Run: headless pygame with SDL's dummy video driver; simulated clock (each Clock.tick advances the game by its frame time, no real sleeping); random seed 0; keys injected as events and as key.get_pressed() state; no mouse input.
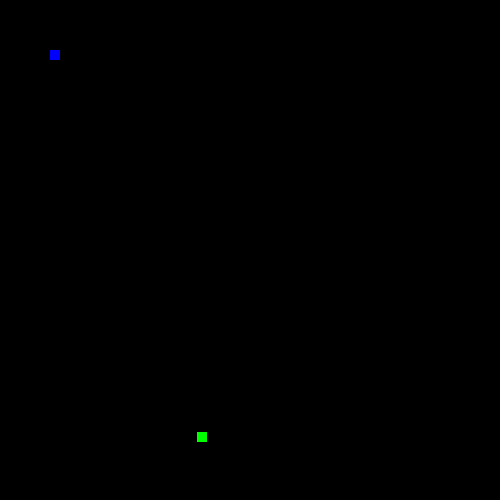
Frame 1 of 4 · flips 1–60 · no input
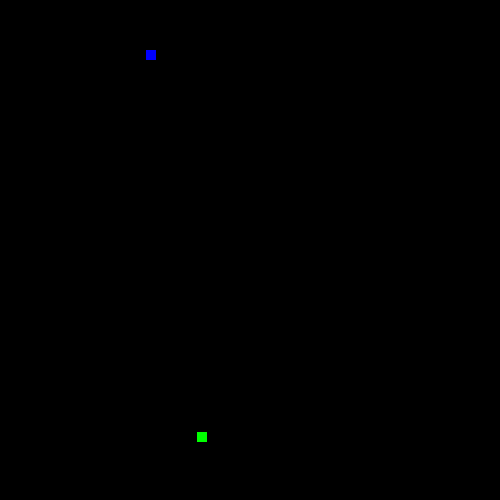
Frame 2 of 4 · flips 61–180 · tapped SPACE, RETURN · held RIGHT (→), D
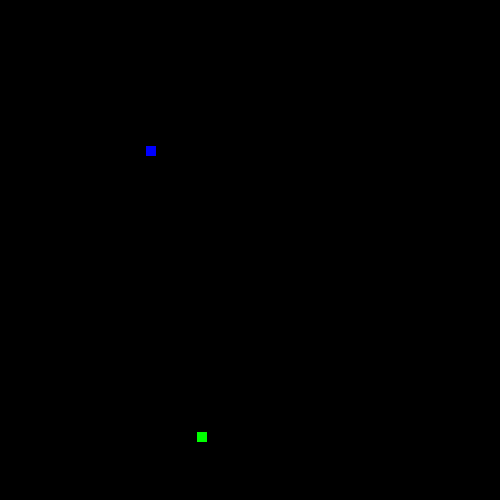
Frame 3 of 4 · flips 181–300 · held DOWN (↓), S
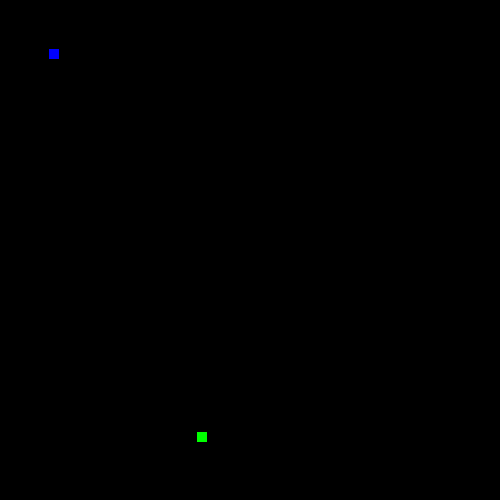
Frame 4 of 4 · flips 301–420 · held LEFT (←), A, UP (↑), W

The pygame program that drew these frames:

import pygame
import random
pygame.init()
winwidth=500
winheight=500
win = pygame.display.set_mode((winwidth,winheight))
pygame.display.set_caption('Snake')
x = 50
y = 50
width = 10
height= 10
speed = 5
b = random.randint(0,winwidth-1)
a = random.randint(0,winheight-1)
coord_snake=[[x,y]]

run = True
while run:
    pygame.time.delay(100)

    for event in pygame.event.get():
        if event.type == pygame.QUIT:
            run = False

    keys = pygame.key.get_pressed()
    if keys[pygame.K_a]:
       x -= speed
    if keys[pygame.K_d]:
       x += speed
    if keys[pygame.K_w]:
       y -= speed
    if keys[pygame.K_s]:
       y += speed
    win.fill((0,0,0))
    

    if x<0: x=winwidth-1
    if x>winwidth: x=0+1
    if y<0: y=winwidth-1
    if y>winwidth: y=0+1
    
    #рисуем яблоко
    pygame.draw.rect(win, (0,255,0),(a, b, width,height))
    if [a,b] in coord_snake:
        pygame.draw.rect(win, (0,255,0),(a, b, width,height))
    #рисуем змею
    pygame.draw.rect(win, (0,0,255),(x, y, width,height))
    pygame.display.update()

pygame.quit()
    
